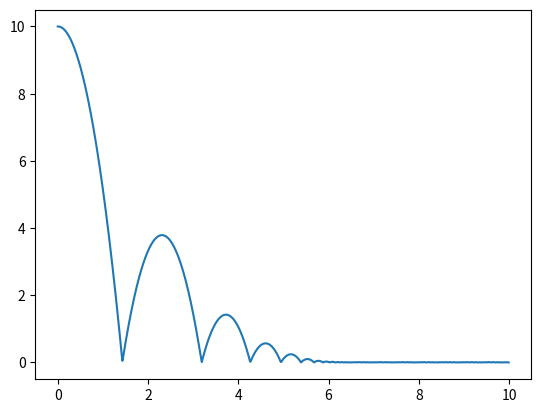

Here is the Python script that generated this plot:
#!/usr/bin/env python3
# -*- coding: utf-8 -*-
"""
Created on Wed May 20 23:19:54 2020

@author: horitamasayoshi
"""

import matplotlib.pyplot as plt

ts = 0.01
g = 9.8
e = 0.6
v = []
p = []
t = []
v.append(0)
p.append(10)
t.append(0)

for i in range (1, 1000):
    t.append(i/100)
    v.append(v[i-1] - g*ts)
    p.append(p[i-1] + v[i-1]*ts)
    if p[i] < 0:
        p[i] = -p[i]
        v[i] = -e*v[i]
        
plt.plot(t,p)
plt.show()